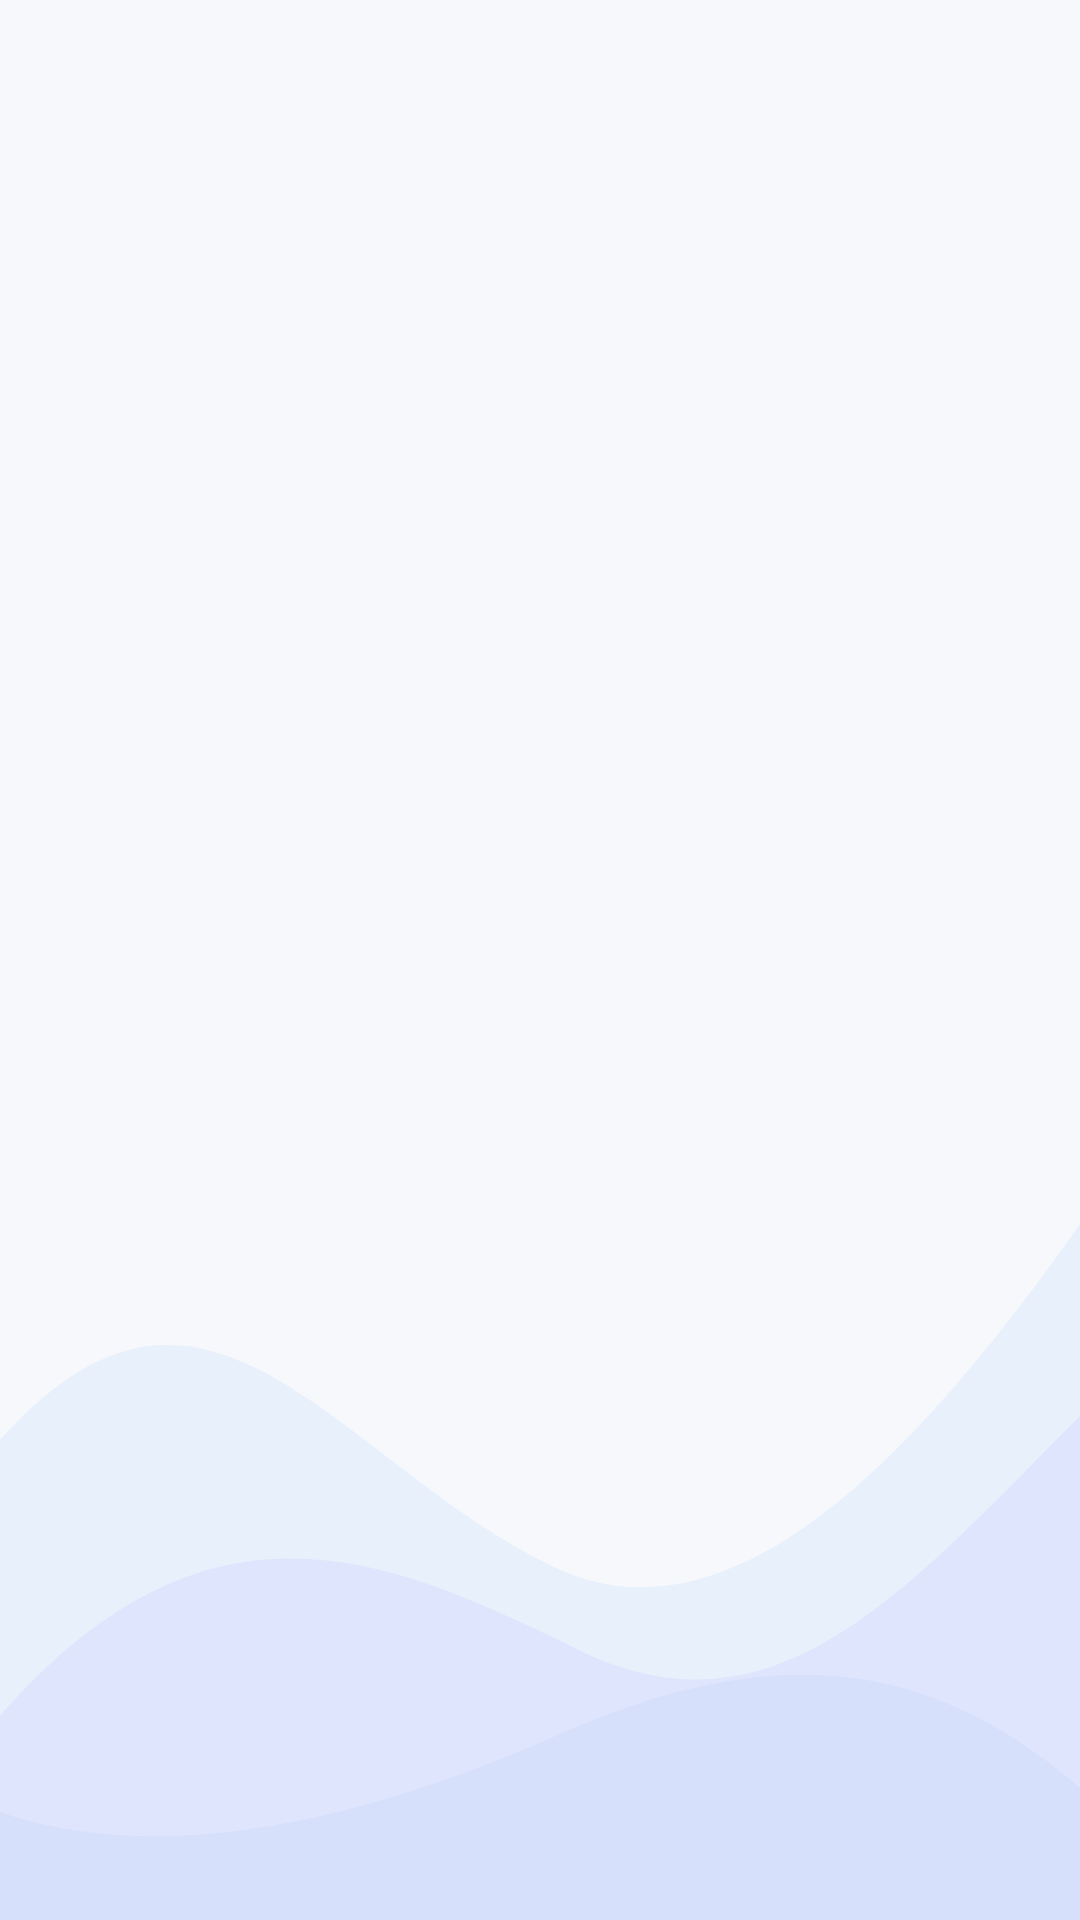

The Android layout XML behind this screen, and the referenced resources:
<!-- AndroidManifest.xml: application theme AppTheme -->
<!-- res/layout/battery_widget_artwork.xml -->
<ImageView xmlns:android="http://schemas.android.com/apk/res/android"
    android:id="@+id/battery_widget_artwork"
    android:layout_width="match_parent"
    android:layout_height="match_parent"
    android:src="@drawable/widget_waves_light"
    android:scaleType="fitXY"
    android:importantForAccessibility="no" />
<!-- resources referenced by this layout -->
<resources>
  <!-- drawable widget_waves_light (drawable) -->
  <vector xmlns:android="http://schemas.android.com/apk/res/android"
      android:width="320dp"
      android:height="160dp"
      android:viewportWidth="320"
      android:viewportHeight="160">
      <path
          android:fillColor="#75D6E8FB"
          android:pathData="M0,120 C60,101 98,121 160,130 C211,138 265,124 320,102 L320,160 L0,160 Z" />
      <path
          android:fillColor="#90D8DCFB"
          android:pathData="M0,143 C62,123 116,130 168,137 C228,146 267,133 320,118 L320,160 L0,160 Z" />
      <path
          android:fillColor="#58C5D7F8"
          android:pathData="M0,151 C51,156 115,151 170,144 C229,137 275,138 320,149 L320,160 L0,160 Z" />
  </vector>
  <style name="AppTheme" parent="android:style/Theme.Material.Light.NoActionBar">
          <item name="android:fontFamily">sans</item>
          <item name="android:windowBackground">#f7f8fc</item>
          <item name="android:statusBarColor">#eceff7</item>
          <item name="android:navigationBarColor">#f7f8fc</item>
          <item name="android:windowLightStatusBar">true</item>
          <item name="android:windowLightNavigationBar">true</item>
          <item name="android:colorAccent">#3454d1</item>
      </style>
</resources>
